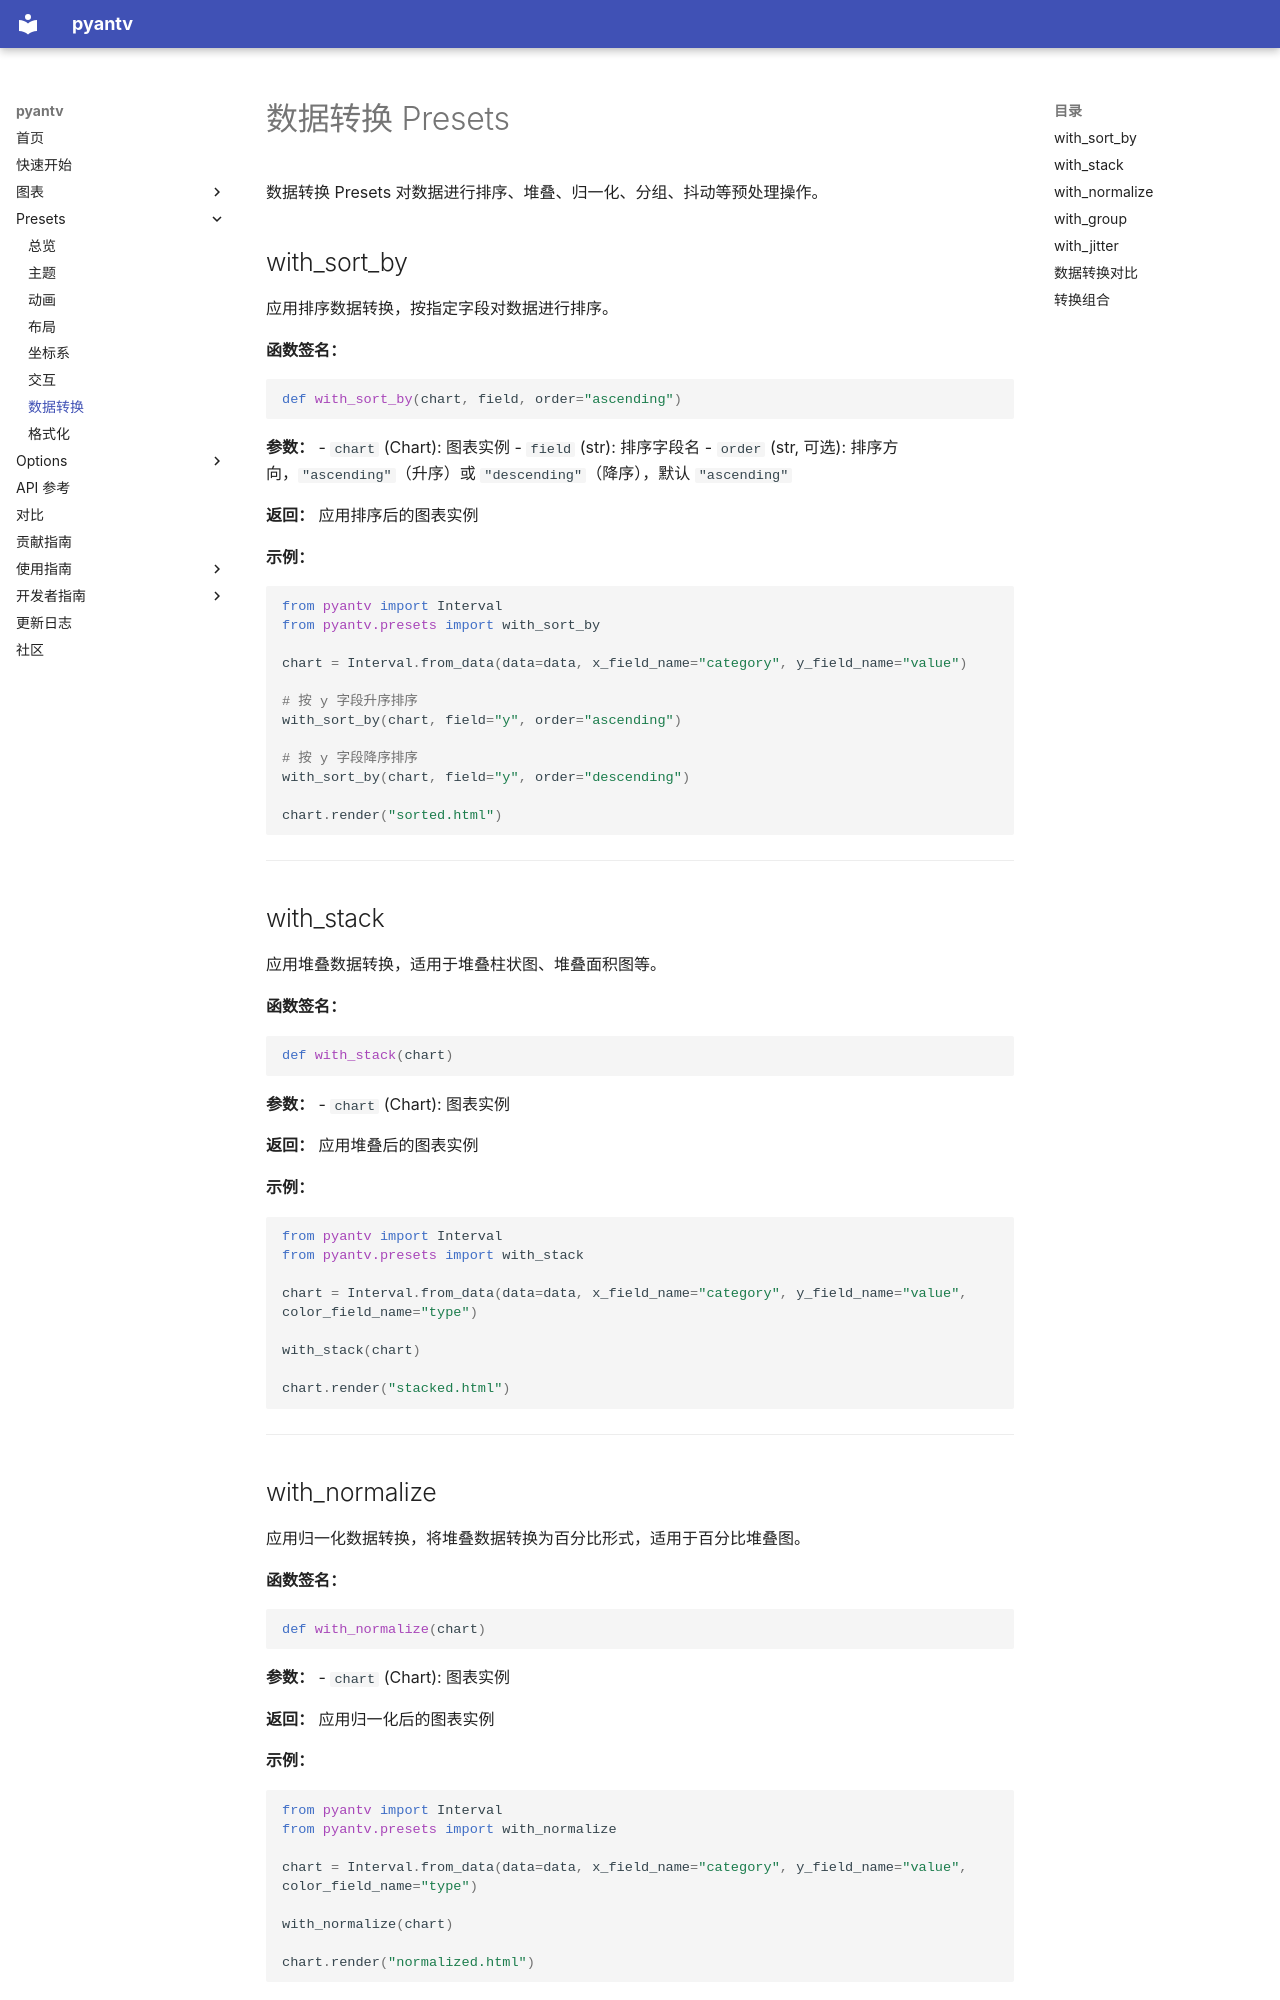

repository: sunhailin-Leo/pyantv · page: presets/transform/index.html · generator: mkdocs

# 数据转换 Presets

数据转换 Presets 对数据进行排序、堆叠、归一化、分组、抖动等预处理操作。

## with_sort_by

应用排序数据转换，按指定字段对数据进行排序。

**函数签名：**
```python
def with_sort_by(chart, field, order="ascending")
```

**参数：**
- `chart` (Chart): 图表实例
- `field` (str): 排序字段名
- `order` (str, 可选): 排序方向，`"ascending"`（升序）或 `"descending"`（降序），默认 `"ascending"`

**返回：** 应用排序后的图表实例

**示例：**
```python
from pyantv import Interval
from pyantv.presets import with_sort_by

chart = Interval.from_data(data=data, x_field_name="category", y_field_name="value")

# 按 y 字段升序排序
with_sort_by(chart, field="y", order="ascending")

# 按 y 字段降序排序
with_sort_by(chart, field="y", order="descending")

chart.render("sorted.html")
```

---

## with_stack

应用堆叠数据转换，适用于堆叠柱状图、堆叠面积图等。

**函数签名：**
```python
def with_stack(chart)
```

**参数：**
- `chart` (Chart): 图表实例

**返回：** 应用堆叠后的图表实例

**示例：**
```python
from pyantv import Interval
from pyantv.presets import with_stack

chart = Interval.from_data(data=data, x_field_name="category", y_field_name="value", color_field_name="type")

with_stack(chart)

chart.render("stacked.html")
```

---

## with_normalize

应用归一化数据转换，将堆叠数据转换为百分比形式，适用于百分比堆叠图。

**函数签名：**
```python
def with_normalize(chart)
```

**参数：**
- `chart` (Chart): 图表实例

**返回：** 应用归一化后的图表实例

**示例：**
```python
from pyantv import Interval
from pyantv.presets import with_normalize

chart = Interval.from_data(data=data, x_field_name="category", y_field_name="value", color_field_name="type")

with_normalize(chart)

chart.render("normalized.html")
```

---
